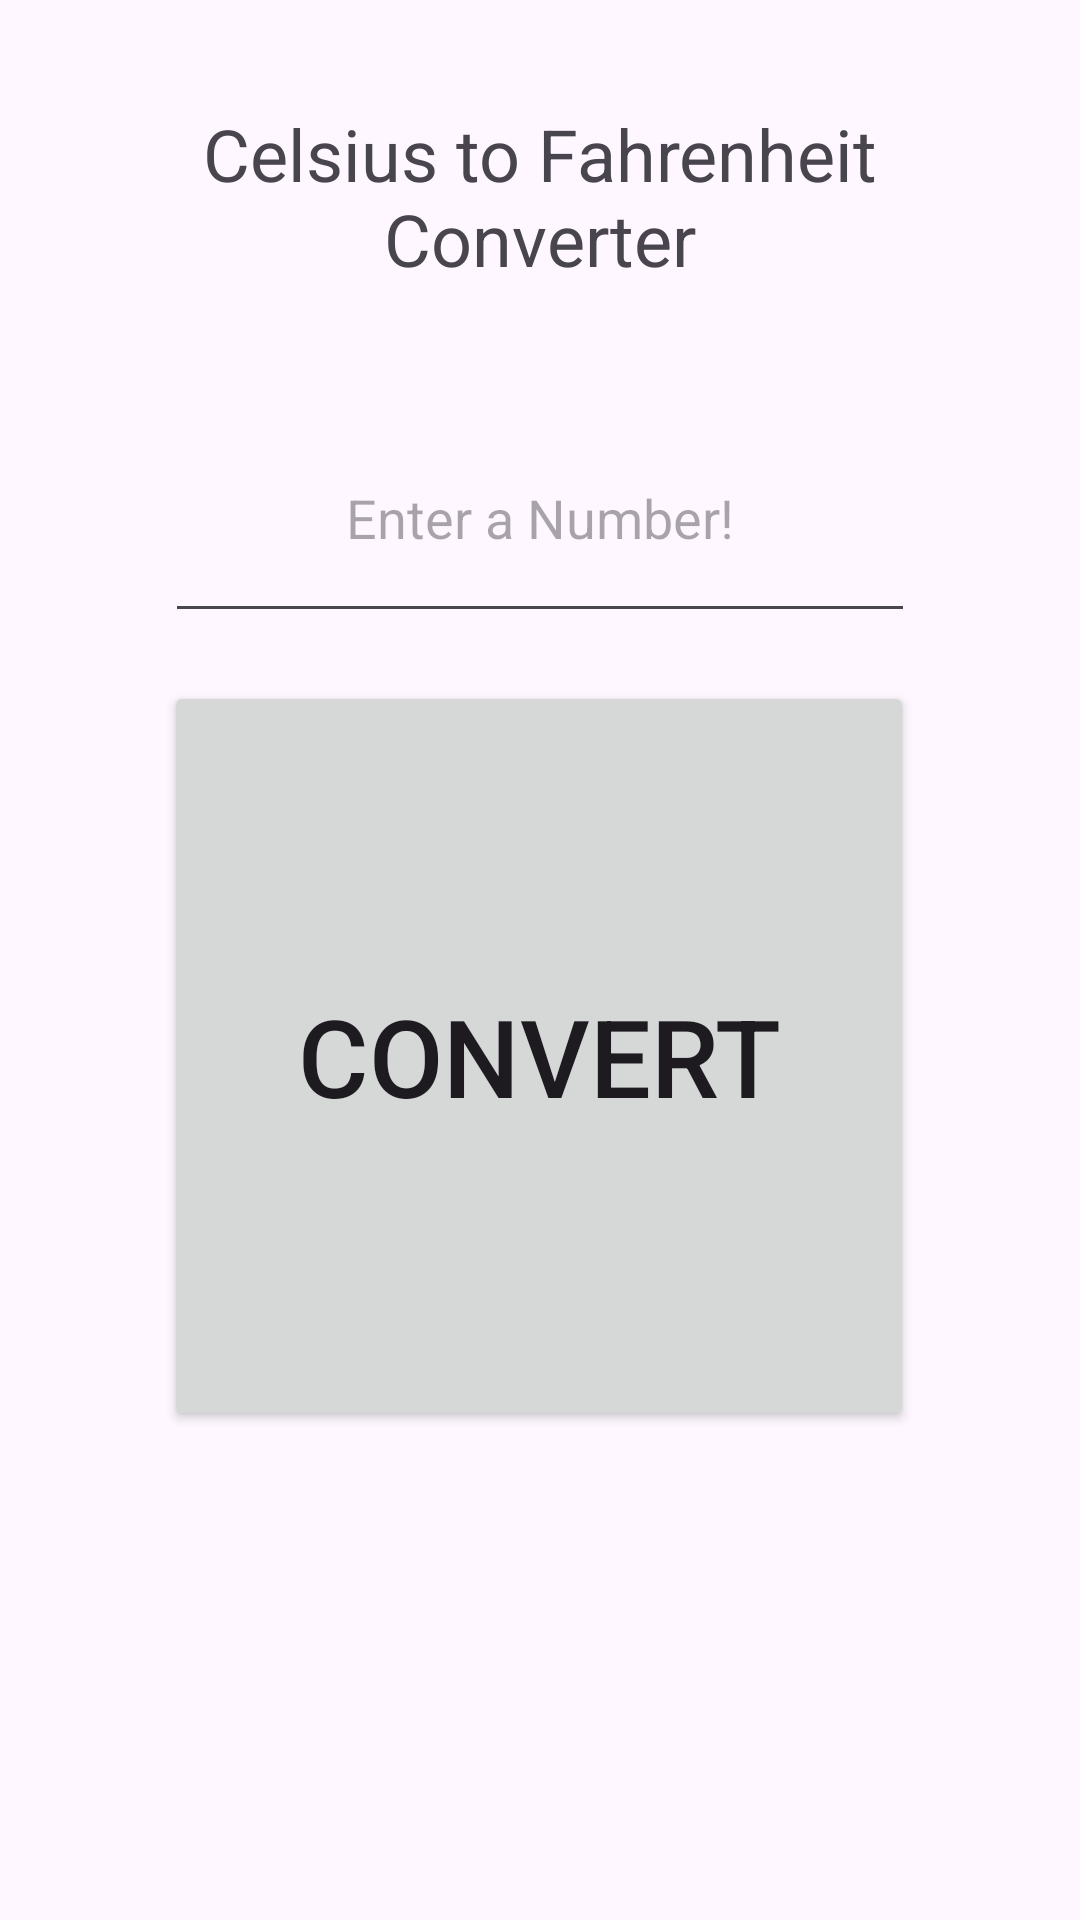

Write the Android layout XML for this screen, with the resource values it uses.
<!-- AndroidManifest.xml: application theme Theme.Ctof -->
<!-- res/layout/activity_main.xml -->
<?xml version="1.0" encoding="utf-8"?>
<androidx.constraintlayout.widget.ConstraintLayout xmlns:android="http://schemas.android.com/apk/res/android"
    xmlns:app="http://schemas.android.com/apk/res-auto"
    xmlns:tools="http://schemas.android.com/tools"
    android:id="@+id/main"
    android:layout_width="match_parent"
    android:layout_height="match_parent"
    tools:context=".MainActivity" >

    <TextView
        android:id="@+id/CtoFTitleTextView"
        android:layout_width="332dp"
        android:layout_height="99dp"
        android:layout_marginTop="16dp"
        android:gravity="center"
        android:text="@string/c_to_f_converter"
        android:textSize="24sp"
        app:layout_constraintEnd_toEndOf="parent"
        app:layout_constraintStart_toStartOf="parent"
        app:layout_constraintTop_toTopOf="parent" />

    <EditText
        android:id="@+id/CtoFEnteredValueEditText"
        android:layout_width="250dp"
        android:layout_height="80dp"
        android:layout_marginTop="16dp"
        android:ems="10"
        android:gravity="center"
        android:hint="@string/enter_a_number"
        android:inputType="numberSigned"
        app:layout_constraintEnd_toEndOf="parent"
        app:layout_constraintStart_toStartOf="parent"
        app:layout_constraintTop_toBottomOf="@+id/CtoFTitleTextView" />

    <Button
        android:id="@+id/CtoFConvertButton"
        android:layout_width="250dp"
        android:layout_height="250dp"
        android:layout_marginTop="16dp"
        android:text="@string/convert"
        android:textSize="36sp"
        app:layout_constraintEnd_toEndOf="parent"
        app:layout_constraintHorizontal_bias="0.496"
        app:layout_constraintStart_toStartOf="parent"
        app:layout_constraintTop_toBottomOf="@+id/CtoFEnteredValueEditText" />

    <TextView
        android:layout_width="250dp"
        android:layout_height="80dp"
        android:layout_marginTop="20dp"
        android:gravity="center"
        android:textSize="36sp"
        app:layout_constraintEnd_toEndOf="parent"
        app:layout_constraintHorizontal_bias="0.496"
        app:layout_constraintStart_toStartOf="parent"
        app:layout_constraintTop_toBottomOf="@+id/CtoFConvertButton"
        tools:text="-40.40" />
</androidx.constraintlayout.widget.ConstraintLayout>
<!-- resources referenced by this layout -->
<resources>
  <string name="c_to_f_converter">Celsius to Fahrenheit Converter</string>
  <string name="convert">Convert</string>
  <string name="enter_a_number">Enter a Number!</string>
  <style name="Theme.Ctof" parent="Base.Theme.Ctof" />
  <style name="Base.Theme.Ctof" parent="Theme.Material3.DayNight.NoActionBar">
          
          
      </style>
</resources>
